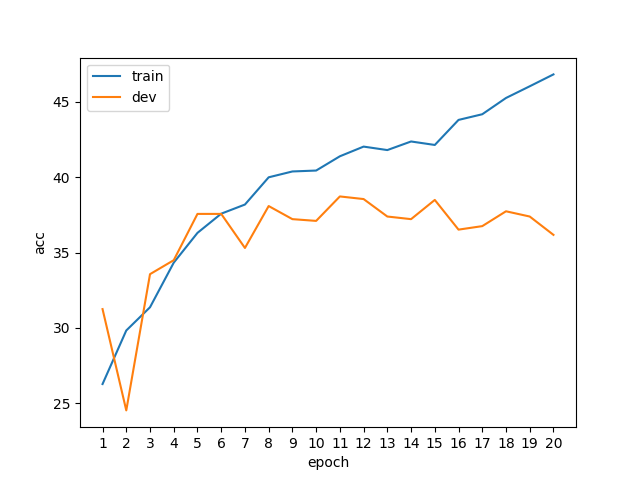

Source data for this figure (header and first rows):
epoch, phase, acc
1, train, 26.28
1, dev, 31.25
2, train, 29.83
2, dev, 24.54
3, train, 31.37
3, dev, 33.56
4, train, 34.33
4, dev, 34.49
5, train, 36.3
5, dev, 37.56
6, train, 37.57
6, dev, 37.56
7, train, 38.18
7, dev, 35.3
8, train, 39.98
8, dev, 38.08
9, train, 40.37
9, dev, 37.21
10, train, 40.43
10, dev, 37.09
11, train, 41.38
11, dev, 38.72
12, train, 42.02
12, dev, 38.54
13, train, 41.79
13, dev, 37.38
14, train, 42.36
14, dev, 37.21
15, train, 42.13
15, dev, 38.48
16, train, 43.79
16, dev, 36.52
17, train, 44.16
17, dev, 36.75
18, train, 45.24
18, dev, 37.73
19, train, 46.02
19, dev, 37.38
20, train, 46.8
20, dev, 36.17
